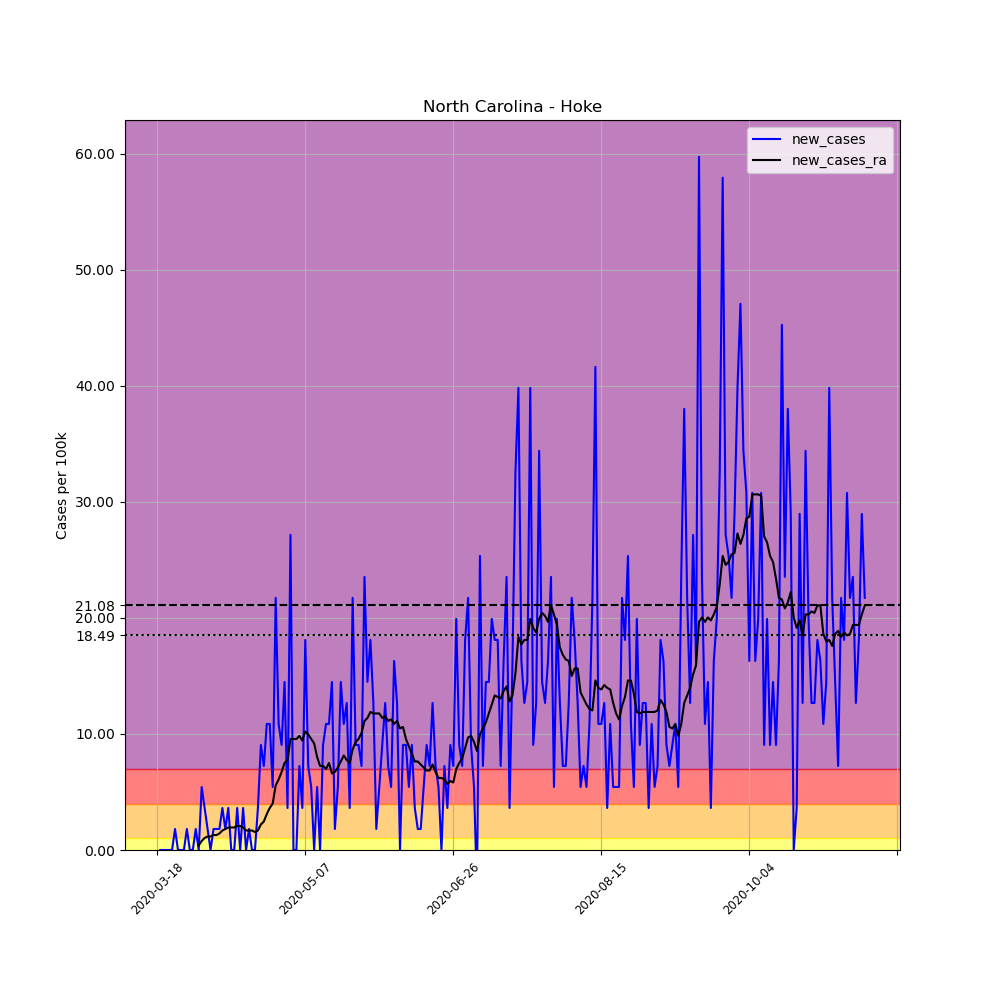

Data behind this chart, as committed beside it:
, date, county, state, fips, cases, deaths, COUNTY, STNAME, CTYNAME, POPESTIMATE2019, per_100k, new_cases, new_cases_ra
146498, 2020-03-18, Hoke, North Carolina, 37093, 1, 0, 93, North Carolina, Hoke, 55234, 1.81, , 
146499, 2020-03-19, Hoke, North Carolina, 37093, 1, 0, 93, North Carolina, Hoke, 55234, 1.81, 0.0, 
146500, 2020-03-20, Hoke, North Carolina, 37093, 1, 0, 93, North Carolina, Hoke, 55234, 1.81, 0.0, 
146501, 2020-03-21, Hoke, North Carolina, 37093, 1, 0, 93, North Carolina, Hoke, 55234, 1.81, 0.0, 
146502, 2020-03-22, Hoke, North Carolina, 37093, 1, 0, 93, North Carolina, Hoke, 55234, 1.81, 0.0, 
146503, 2020-03-23, Hoke, North Carolina, 37093, 1, 0, 93, North Carolina, Hoke, 55234, 1.81, 0.0, 
146504, 2020-03-24, Hoke, North Carolina, 37093, 2, 0, 93, North Carolina, Hoke, 55234, 3.621, 1.81, 
146505, 2020-03-25, Hoke, North Carolina, 37093, 2, 0, 93, North Carolina, Hoke, 55234, 3.621, 0.0, 
146506, 2020-03-26, Hoke, North Carolina, 37093, 2, 0, 93, North Carolina, Hoke, 55234, 3.621, 0.0, 
146507, 2020-03-27, Hoke, North Carolina, 37093, 2, 0, 93, North Carolina, Hoke, 55234, 3.621, 0.0, 
146508, 2020-03-28, Hoke, North Carolina, 37093, 3, 0, 93, North Carolina, Hoke, 55234, 5.431, 1.81, 
146509, 2020-03-29, Hoke, North Carolina, 37093, 3, 0, 93, North Carolina, Hoke, 55234, 5.431, 0.0, 
146510, 2020-03-30, Hoke, North Carolina, 37093, 3, 0, 93, North Carolina, Hoke, 55234, 5.431, 0.0, 
146511, 2020-03-31, Hoke, North Carolina, 37093, 4, 0, 93, North Carolina, Hoke, 55234, 7.242, 1.81, 
146512, 2020-04-01, Hoke, North Carolina, 37093, 4, 0, 93, North Carolina, Hoke, 55234, 7.242, 0.0, 0.388
146513, 2020-04-02, Hoke, North Carolina, 37093, 7, 0, 93, North Carolina, Hoke, 55234, 12.67, 5.431, 0.7759
146514, 2020-04-03, Hoke, North Carolina, 37093, 9, 0, 93, North Carolina, Hoke, 55234, 16.29, 3.621, 1.035
146515, 2020-04-04, Hoke, North Carolina, 37093, 10, 0, 93, North Carolina, Hoke, 55234, 18.1, 1.81, 1.164
146516, 2020-04-05, Hoke, North Carolina, 37093, 10, 0, 93, North Carolina, Hoke, 55234, 18.1, 0.0, 1.164
146517, 2020-04-06, Hoke, North Carolina, 37093, 11, 0, 93, North Carolina, Hoke, 55234, 19.92, 1.81, 1.293
146518, 2020-04-07, Hoke, North Carolina, 37093, 12, 0, 93, North Carolina, Hoke, 55234, 21.73, 1.81, 1.293
146519, 2020-04-08, Hoke, North Carolina, 37093, 13, 0, 93, North Carolina, Hoke, 55234, 23.54, 1.81, 1.423
146520, 2020-04-09, Hoke, North Carolina, 37093, 15, 0, 93, North Carolina, Hoke, 55234, 27.16, 3.621, 1.681
146521, 2020-04-10, Hoke, North Carolina, 37093, 16, 0, 93, North Carolina, Hoke, 55234, 28.97, 1.81, 1.81
146522, 2020-04-11, Hoke, North Carolina, 37093, 18, 0, 93, North Carolina, Hoke, 55234, 32.59, 3.621, 1.94
146523, 2020-04-12, Hoke, North Carolina, 37093, 18, 0, 93, North Carolina, Hoke, 55234, 32.59, 0.0, 1.94
146524, 2020-04-13, Hoke, North Carolina, 37093, 18, 0, 93, North Carolina, Hoke, 55234, 32.59, 0.0, 1.94
146525, 2020-04-14, Hoke, North Carolina, 37093, 20, 0, 93, North Carolina, Hoke, 55234, 36.21, 3.621, 2.069
146526, 2020-04-15, Hoke, North Carolina, 37093, 20, 0, 93, North Carolina, Hoke, 55234, 36.21, 0.0, 2.069
146527, 2020-04-16, Hoke, North Carolina, 37093, 22, 0, 93, North Carolina, Hoke, 55234, 39.83, 3.621, 1.94
146528, 2020-04-17, Hoke, North Carolina, 37093, 22, 0, 93, North Carolina, Hoke, 55234, 39.83, 0.0, 1.681
146529, 2020-04-18, Hoke, North Carolina, 37093, 23, 0, 93, North Carolina, Hoke, 55234, 41.64, 1.81, 1.681
146530, 2020-04-19, Hoke, North Carolina, 37093, 23, 0, 93, North Carolina, Hoke, 55234, 41.64, 0.0, 1.681
146531, 2020-04-20, Hoke, North Carolina, 37093, 23, 0, 93, North Carolina, Hoke, 55234, 41.64, 0.0, 1.552
146532, 2020-04-21, Hoke, North Carolina, 37093, 25, 0, 93, North Carolina, Hoke, 55234, 45.26, 3.621, 1.681
146533, 2020-04-22, Hoke, North Carolina, 37093, 30, 0, 93, North Carolina, Hoke, 55234, 54.31, 9.052, 2.198
146534, 2020-04-23, Hoke, North Carolina, 37093, 34, 0, 93, North Carolina, Hoke, 55234, 61.56, 7.242, 2.457
146535, 2020-04-24, Hoke, North Carolina, 37093, 40, 0, 93, North Carolina, Hoke, 55234, 72.42, 10.86, 3.104
146536, 2020-04-25, Hoke, North Carolina, 37093, 46, 0, 93, North Carolina, Hoke, 55234, 83.28, 10.86, 3.621
146537, 2020-04-26, Hoke, North Carolina, 37093, 49, 0, 93, North Carolina, Hoke, 55234, 88.71, 5.431, 4.009
146538, 2020-04-27, Hoke, North Carolina, 37093, 61, 0, 93, North Carolina, Hoke, 55234, 110.4, 21.73, 5.561
146539, 2020-04-28, Hoke, North Carolina, 37093, 67, 0, 93, North Carolina, Hoke, 55234, 121.3, 10.86, 6.078
146540, 2020-04-29, Hoke, North Carolina, 37093, 72, 0, 93, North Carolina, Hoke, 55234, 130.4, 9.052, 6.725
146541, 2020-04-30, Hoke, North Carolina, 37093, 80, 0, 93, North Carolina, Hoke, 55234, 144.8, 14.48, 7.501
146542, 2020-05-01, Hoke, North Carolina, 37093, 82, 0, 93, North Carolina, Hoke, 55234, 148.5, 3.621, 7.759
146543, 2020-05-02, Hoke, North Carolina, 37093, 97, 0, 93, North Carolina, Hoke, 55234, 175.6, 27.16, 9.57
146544, 2020-05-03, Hoke, North Carolina, 37093, 97, 0, 93, North Carolina, Hoke, 55234, 175.6, 0.0, 9.57
146545, 2020-05-04, Hoke, North Carolina, 37093, 97, 0, 93, North Carolina, Hoke, 55234, 175.6, 0.0, 9.57
146546, 2020-05-05, Hoke, North Carolina, 37093, 101, 0, 93, North Carolina, Hoke, 55234, 182.9, 7.242, 9.828
146547, 2020-05-06, Hoke, North Carolina, 37093, 103, 0, 93, North Carolina, Hoke, 55234, 186.5, 3.621, 9.44
146548, 2020-05-07, Hoke, North Carolina, 37093, 113, 0, 93, North Carolina, Hoke, 55234, 204.6, 18.1, 10.22
146549, 2020-05-08, Hoke, North Carolina, 37093, 117, 0, 93, North Carolina, Hoke, 55234, 211.8, 7.242, 9.958
146550, 2020-05-09, Hoke, North Carolina, 37093, 120, 0, 93, North Carolina, Hoke, 55234, 217.3, 5.431, 9.57
146551, 2020-05-10, Hoke, North Carolina, 37093, 120, 0, 93, North Carolina, Hoke, 55234, 217.3, 0.0, 9.182
146552, 2020-05-11, Hoke, North Carolina, 37093, 123, 0, 93, North Carolina, Hoke, 55234, 222.7, 5.431, 8.018
146553, 2020-05-12, Hoke, North Carolina, 37093, 123, 0, 93, North Carolina, Hoke, 55234, 222.7, 0.0, 7.242
146554, 2020-05-13, Hoke, North Carolina, 37093, 128, 0, 93, North Carolina, Hoke, 55234, 231.7, 9.052, 7.242
146555, 2020-05-14, Hoke, North Carolina, 37093, 134, 0, 93, North Carolina, Hoke, 55234, 242.6, 10.86, 6.983
146556, 2020-05-15, Hoke, North Carolina, 37093, 140, 0, 93, North Carolina, Hoke, 55234, 253.5, 10.86, 7.501
146557, 2020-05-16, Hoke, North Carolina, 37093, 148, 0, 93, North Carolina, Hoke, 55234, 268, 14.48, 6.595
... 180 more rows
